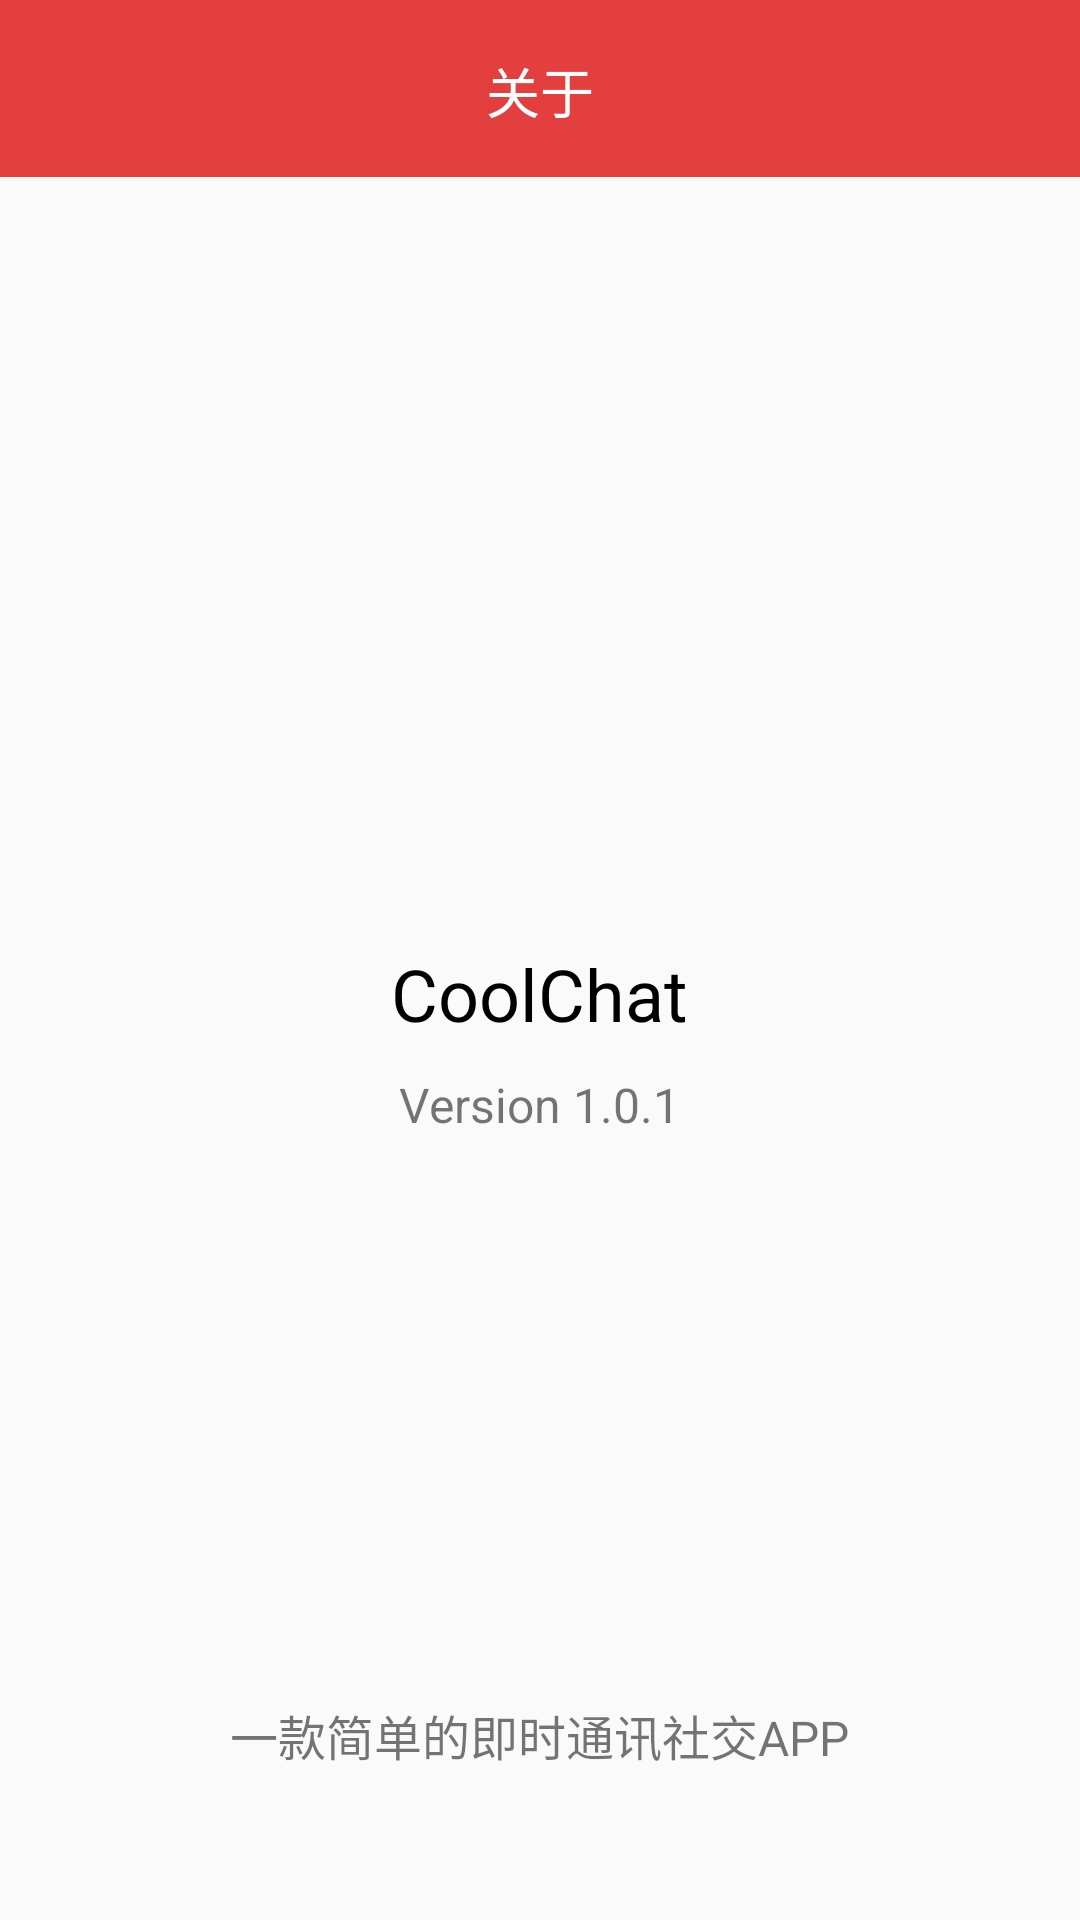

The Android layout XML behind this screen, and the referenced resources:
<!-- AndroidManifest.xml: application theme AppTheme -->
<!-- res/layout/activity_about.xml -->
<?xml version="1.0" encoding="utf-8"?>
<RelativeLayout
        xmlns:android="http://schemas.android.com/apk/res/android"
        xmlns:tools="http://schemas.android.com/tools"
        xmlns:app="http://schemas.android.com/apk/res-auto"
        android:layout_width="match_parent"
        android:layout_height="match_parent">

    <com.google.android.material.appbar.AppBarLayout
            android:id="@+id/app_bar_layout_about"
            app:elevation="0dp"
            android:layout_width="match_parent"
            android:layout_height="wrap_content">

        <androidx.appcompat.widget.Toolbar
                android:layout_width="match_parent"
                android:layout_height="wrap_content"
                app:popupTheme="@style/ThemeOverlay.AppCompat.Light"
                app:theme="@style/ThemeOverlay.AppCompat.Dark.ActionBar"
                android:fitsSystemWindows="true">

            <ImageView
                    android:id="@+id/iv_back_about"
                    android:layout_width="25dp"
                    android:layout_height="25dp"
                    android:layout_marginLeft="15dp"
                    android:layout_marginTop="18dp"
                    android:layout_marginBottom="14dp"
                    android:singleLine="true"
                    android:gravity="center"
                    android:src="@drawable/add_new_back"
                    android:visibility="visible"/>

            <TextView
                    android:layout_width="wrap_content"
                    android:layout_height="wrap_content"
                    android:layout_gravity="center"
                    android:layout_marginTop="17dp"
                    android:layout_marginBottom="15dp"
                    android:singleLine="true"
                    android:textColor="@color/white"
                    android:text="关于"
                    android:textSize="18sp"
                    android:visibility="visible"/>

            <ImageView
                    android:visibility="invisible"
                    android:id="@+id/iv_add_status_about"
                    android:src="@drawable/square_add_status"
                    android:layout_width="25dp"
                    android:layout_height="25dp"
                    android:layout_gravity="right"
                    android:layout_marginEnd="15dp"
                    android:layout_marginTop="18dp"
                    android:layout_marginBottom="16dp"
                    android:gravity="center"
                    tools:ignore="RtlHardcoded"/>

        </androidx.appcompat.widget.Toolbar>
    </com.google.android.material.appbar.AppBarLayout>

    <ImageView
            android:id="@+id/iv_logo_about"
            android:layout_marginTop="26dp"
            android:layout_below="@id/app_bar_layout_about"
            android:layout_width="200dp"
            android:layout_height="200dp"
            android:layout_centerHorizontal="true"
            tools:srcCompat="@tools:sample/avatars"/>

    <TextView
            android:id="@+id/tv_app_name_about"
            android:layout_marginTop="30dp"
            android:layout_below="@id/iv_logo_about"
            android:layout_width="wrap_content"
            android:textSize="24sp"
            android:text="CoolChat"
            android:textColor="@android:color/black"
            android:layout_centerHorizontal="true"
            android:layout_height="wrap_content"/>

    <TextView
            android:id="@+id/tv_version_code_about"
            android:layout_below="@id/tv_app_name_about"
            android:layout_centerHorizontal="true"
            android:textSize="16sp"
            android:layout_marginTop="10dp"
            android:text="Version 1.0.1"
            android:layout_width="wrap_content"
            android:layout_height="wrap_content"/>

    <TextView
            android:layout_width="wrap_content"
            android:text="一款简单的即时通讯社交APP"
            android:layout_alignParentBottom="true"
            android:layout_centerHorizontal="true"
            android:layout_marginBottom="50dp"
            android:textSize="16sp"
            android:layout_height="wrap_content"/>

</RelativeLayout>
<!-- resources referenced by this layout -->
<resources>
  <color name="white">#FFFFFF</color>
  <style name="AppTheme" parent="Theme.AppCompat.Light.NoActionBar">
          
          <item name="colorPrimary">@color/colorPrimary</item>
          <item name="colorPrimaryDark">@color/colorPrimaryDark</item>
          <item name="colorAccent">@color/colorAccent</item>
          <item name="colorControlHighlight">@android:color/transparent</item>
      </style>
  <color name="colorPrimary">#E43F3F</color>
  <color name="colorPrimaryDark">#E12929</color>
  <color name="colorAccent">#FFFFFF</color>
</resources>
